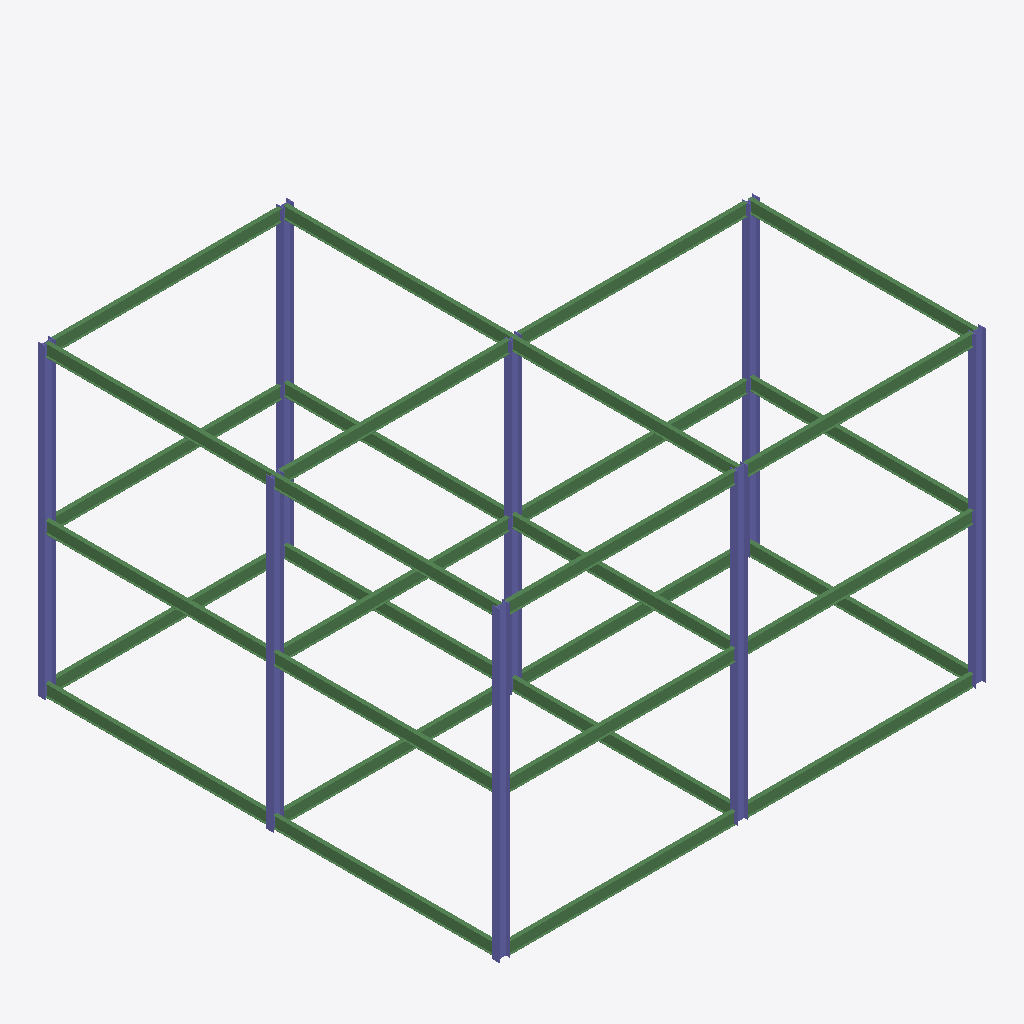
Isometric view of an IFC building model (IFC-SPF (STEP), schema IFC2X3, length unit millimetre), seen from the south-west, elements coloured by IFC class: 30 beams (green), 8 columns (violet).
Extent 16.3 m × 15.5 m × 10.3 m (x, y, z). Elements (38): 30 IfcBeam, 8 IfcColumn.

HEADER;
FILE_DESCRIPTION(('ViewDefinition [PresentationView]','Comment [Ironworkers Training Structure (1),SDS/2 Detailed model]'),'2;1');
FILE_NAME('s06-activity.ifc','2025-09-17T08:12:11+08:00',(''),(''),'IfcOpenShell 0.8.3-post1','Bonsai 0.8.3-post1','');
FILE_SCHEMA(('IFC2X3'));
ENDSEC;
DATA;
#560010=IFCPROJECT('1Q9Qo$4$$CGgrMT8FGVIkr',#560005,'Ironworkers Training Structure (1),SDS/2 Detailed model',$,$,$,$,(#560011),#560060);
#560020=IFCSITE('03vPFa$BHMIvRaIkil4IwQ',#560005,'Site',$,$,#560022,$,$,.ELEMENT.,$,$,$,$,$);
#560023=IFCBUILDING('2YjXF3aE7AHfCBRKFY83z2',#560005,'Building',$,$,#560025,$,$,.ELEMENT.,$,$,$);
#560322=IFCCOLUMN('2fEcPIIDX1ZR1vES7bIcLs',#560321,'Column',$,$,#562162,#560332,$);
#560723=IFCCOLUMN('07XcHc5SzFPx$0jaGvzpVe',#560737,'Column',$,$,#562192,#560736,$);
#560668=IFCCOLUMN('1lQJz1pz98H80bLaSzcwRn',#560682,'Column',$,$,#562177,#560681,$);
#560543=IFCCOLUMN('05Cq9EQB50dwFTCzB8Xiyx',#560557,'Column',$,$,#562172,#560556,$);
#560528=IFCCOLUMN('2muanLLiv2e8QuxRS0FlJB',#560542,'Column',$,$,#562167,#560541,$);
#560763=IFCCOLUMN('1JJUZGbyv7APYfi0hy1ElB',#560777,'Column',$,$,#561647,#560776,$);
#560683=IFCCOLUMN('3x45s$PLH7kAg1oxdqhDOt',#560697,'Column',$,$,#562182,#560696,$);
#560703=IFCCOLUMN('0weA6IIsj4Vucce6cy53o6',#560717,'Column',$,$,#562187,#560716,$);
#562083=IFCBEAM('29Q9pMoanDbRC1gwnQ5dYp',#562097,'Beam',$,$,#562412,#562096,$);
#562123=IFCBEAM('2_waLCZ1z3aQchmKliSevo',#562137,'Beam',$,$,#562307,#562136,$);
#561304=IFCBEAM('3MZL2P7djFvB1bRqSVjnAZ',#561303,'Beam',$,$,#562297,#561316,$);
#561948=IFCBEAM('1stN7$ckjFh9mAVqauW95m',#561962,'Beam',$,$,#562322,#561961,$);
#561448=IFCBEAM('2I32PPfcPAF9pJiIsTPUcC',#561462,'Beam',$,$,#562417,#561461,$);
#561988=IFCBEAM('3rg1jU8YjDFxVRJgxOrlMf',#562002,'Beam',$,$,#562352,#562001,$);
#562063=IFCBEAM('2VTW40syPC1h_aRLTvrlYS',#562077,'Beam',$,$,#562397,#562076,$);
#562043=IFCBEAM('1meolnDLPDIvW2BNzA4Lmm',#562057,'Beam',$,$,#562382,#562056,$);
#562103=IFCBEAM('2aMougJsz8owph9C2ElJNs',#562117,'Beam',$,$,#562432,#562116,$);
#561518=IFCBEAM('1WlTSyKqj2lwo7HF9jpvP1',#561532,'Beam',$,$,#562317,#561531,$);
#561628=IFCBEAM('2J7d2NwXv8hAE4ehgsAxwr',#561642,'Beam',$,$,#562372,#561641,$);
#561538=IFCBEAM('2x0IHUo$TAXBTPqM1_7y0A',#561552,'Beam',$,$,#562327,#561551,$);
#561613=IFCBEAM('3$7dSZ7nX1HBp$9LU98adz',#561627,'Beam',$,$,#562357,#561626,$);
#561688=IFCBEAM('0hMOg0uIL6xfvHURrZhoPZ',#561702,'Beam',$,$,#562387,#561701,$);
#561593=IFCBEAM('1xRdC$DMLB1BysFOr9FLRR',#561607,'Beam',$,$,#562332,#561606,$);
#561808=IFCBEAM('1Tt8RfWXTEhBdMpo1_UBqx',#561822,'Beam',$,$,#562362,#561821,$);
#561868=IFCBEAM('2gjBIEwJv4o8GIeW0Ezc6S',#561882,'Beam',$,$,#562392,#561881,$);
#561708=IFCBEAM('0pcsHBoZP53e39SnM4E34t',#561722,'Beam',$,$,#562402,#561721,$);
#561928=IFCBEAM('1fnfXPoET5gfsnB4P1kh6c',#561942,'Beam',$,$,#562442,#561941,$);
#561968=IFCBEAM('2om4cCTIzEuA4JdEWYpToz',#561982,'Beam',$,$,#562347,#561981,$);
#562003=IFCBEAM('2PMXqNjGjCFvqmXQifLE9o',#562017,'Beam',$,$,#562367,#562016,$);
#561888=IFCBEAM('2xskwTxJ5E39EI_PFRW0RT',#561902,'Beam',$,$,#562407,#561901,$);
#561728=IFCBEAM('2ZmEWZL9DEyAbtwStHsrRQ',#561742,'Beam',$,$,#562422,#561741,$);
#561848=IFCBEAM('3iYZjojjH4988W3g45ff_e',#561862,'Beam',$,$,#562377,#561861,$);
#561908=IFCBEAM('1qSJFGbNH8SQQbUP_08hby',#561922,'Beam',$,$,#562427,#561921,$);
#561788=IFCBEAM('0SoNXycwz0iBNYdp7uRp4D',#561802,'Beam',$,$,#562342,#561801,$);
#561433=IFCBEAM('1GfaYKpTnCpQrdA04ZH0NL',#561447,'Beam',$,$,#562312,#561446,$);
#561748=IFCBEAM('3LI38SqN5BsRynaofXnU1y',#561762,'Beam',$,$,#562337,#561761,$);
#561413=IFCBEAM('3$YuWmVlLEFucO1cfZKsKG',#561427,'Beam',$,$,#562302,#561426,$);
#561463=IFCBEAM('2lVwio0Jv6XPsWZ3$Zu_S5',#561477,'Beam',$,$,#562437,#561476,$);
ENDSEC;